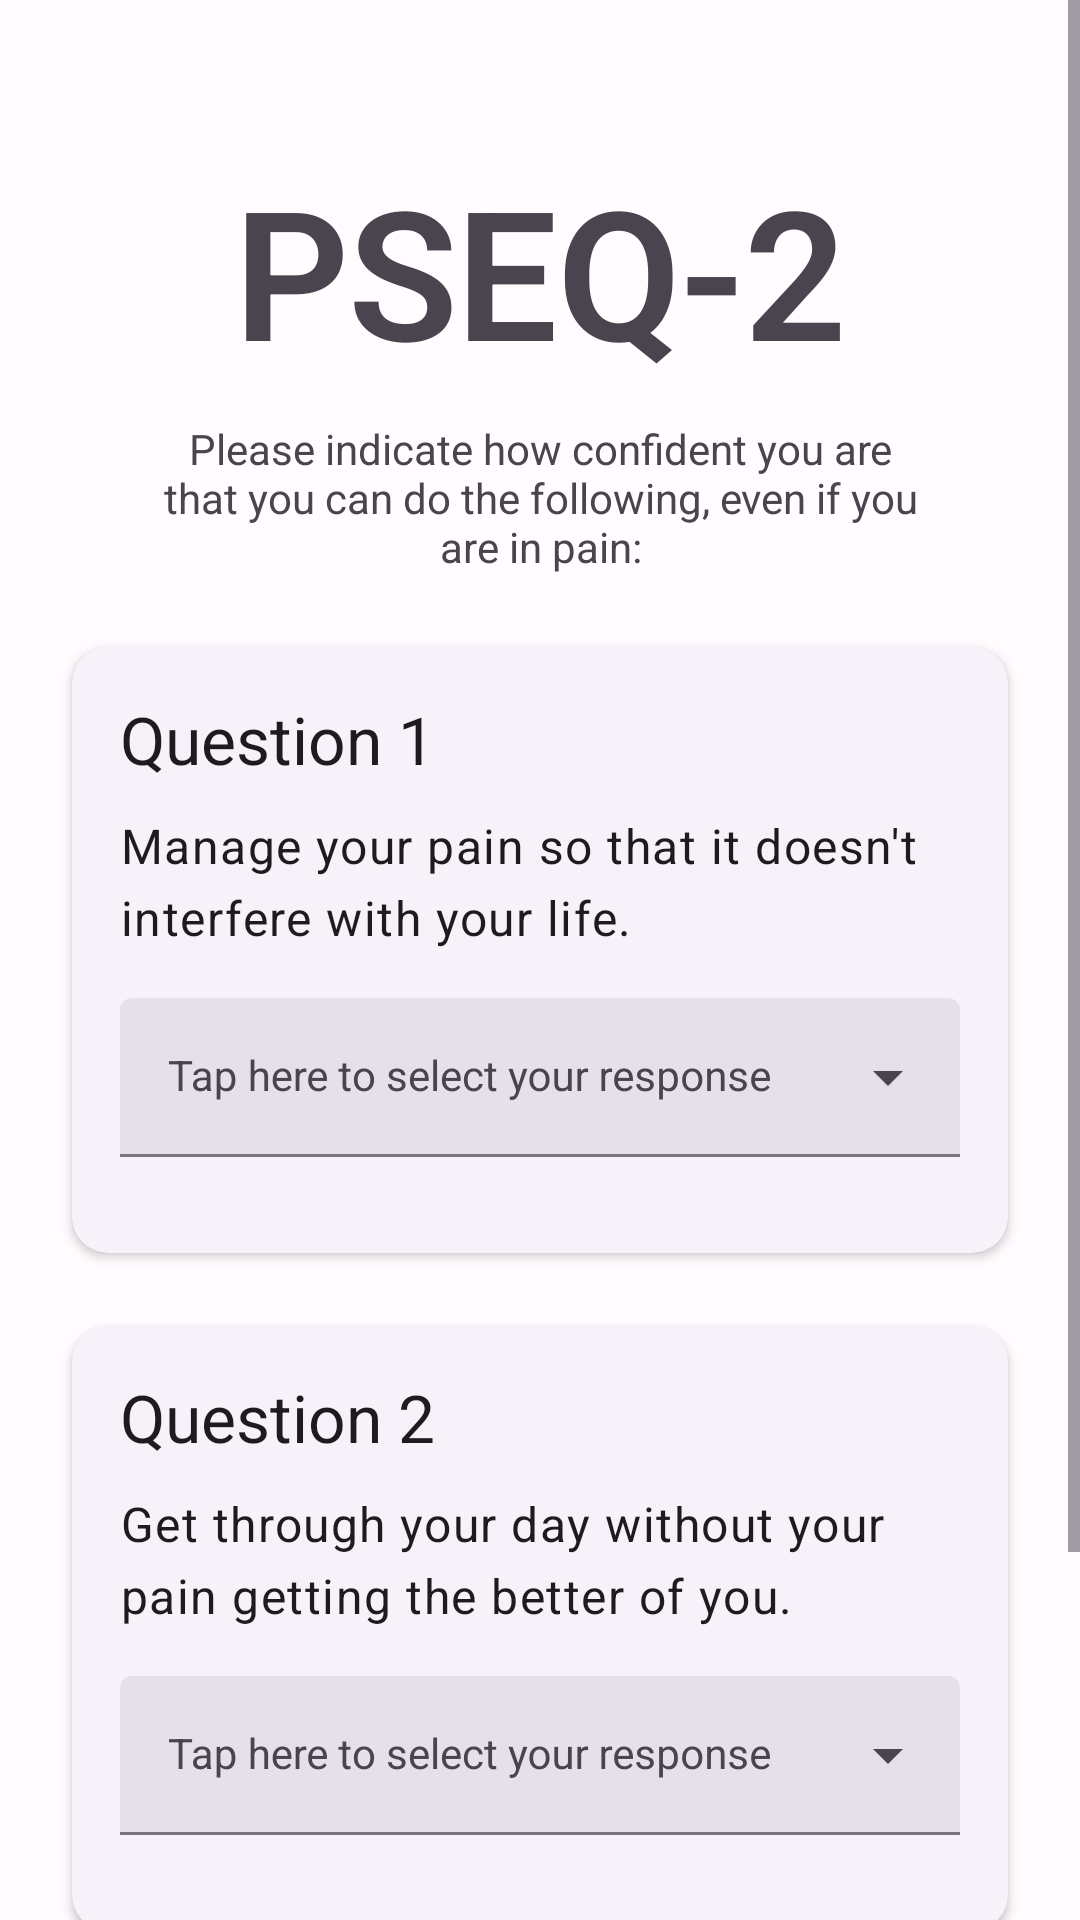

Android layout source for this screen:
<!-- AndroidManifest.xml: application theme AppTheme -->
<!-- res/layout/questionnaire_pseq2_daily.xml -->
<?xml version="1.0" encoding="utf-8"?>
<androidx.constraintlayout.widget.ConstraintLayout xmlns:android="http://schemas.android.com/apk/res/android"
    xmlns:app="http://schemas.android.com/apk/res-auto"
    xmlns:tools="http://schemas.android.com/tools"
    android:layout_width="match_parent"
    android:layout_height="match_parent"
    tools:context=".dailySurveys.Pseq2DailyFragment">

    <ScrollView
        android:layout_width="match_parent"
        android:layout_height="match_parent"
        app:layout_constraintBottom_toBottomOf="parent"
        app:layout_constraintEnd_toEndOf="parent"
        app:layout_constraintStart_toStartOf="parent"
        app:layout_constraintTop_toTopOf="parent">

        <LinearLayout
            android:layout_width="match_parent"
            android:layout_height="wrap_content"
            android:gravity="center"
            android:orientation="vertical">

            <TextView
                android:id="@+id/heading"
                style="@style/TextAppearance.MaterialComponents.Headline2"
                android:layout_width="match_parent"
                android:layout_height="wrap_content"
                android:layout_marginTop="50dp"
                android:gravity="center"
                android:text="PSEQ-2"
                android:textStyle="bold" />

            <TextView
                android:id="@+id/instructions"
                android:layout_width="wrap_content"
                android:layout_height="wrap_content"
                android:layout_marginLeft="50dp"
                android:layout_marginTop="10dp"
                android:layout_marginRight="50dp"
                android:gravity="center"
                android:text="Please indicate how confident you are that you can do the following, even if you are in pain:" />

            <com.google.android.material.card.MaterialCardView
                style="@style/Widget.Material3.CardView.Elevated"
                android:layout_width="match_parent"
                android:layout_height="wrap_content"
                android:layout_marginStart="24dp"
                android:layout_marginTop="24dp"
                android:layout_marginEnd="24dp"
                app:cardElevation="2dp"
                app:contentPadding="16dp">

                <LinearLayout
                    android:layout_width="match_parent"
                    android:layout_height="match_parent"
                    android:orientation="vertical">

                    <TextView
                        style="@style/TextAppearance.Material3.TitleLarge"
                        android:layout_width="wrap_content"
                        android:layout_height="wrap_content"
                        android:text="Question 1" />

                    <TextView
                        style="@style/TextAppearance.Material3.BodyLarge"
                        android:layout_width="wrap_content"
                        android:layout_height="wrap_content"
                        android:layout_marginTop="10dp"
                        android:text="Manage your pain so that it doesn't interfere with your life." />

                    <com.google.android.material.textfield.TextInputLayout
                        android:id="@+id/q1"
                        style="@style/Widget.Material3.TextInputLayout.FilledBox.ExposedDropdownMenu"
                        android:layout_width="match_parent"
                        android:layout_height="wrap_content"
                        android:layout_marginTop="16dp"
                        android:layout_marginBottom="16dp"
                        android:hint="Tap here to select your response">

                        <AutoCompleteTextView
                            style="@style/Widget.MaterialComponents.TextInputLayout.OutlinedBox"
                            android:layout_width="match_parent"
                            android:layout_height="wrap_content"
                            android:inputType="none"
                            app:simpleItems="@array/PSEQ2_responses_array" />

                    </com.google.android.material.textfield.TextInputLayout>

                </LinearLayout>

            </com.google.android.material.card.MaterialCardView>

            <com.google.android.material.card.MaterialCardView
                style="@style/Widget.Material3.CardView.Elevated"
                android:layout_width="match_parent"
                android:layout_height="wrap_content"
                android:layout_marginStart="24dp"
                android:layout_marginTop="24dp"
                android:layout_marginEnd="24dp"
                app:cardElevation="2dp"
                app:contentPadding="16dp">

                <LinearLayout
                    android:layout_width="match_parent"
                    android:layout_height="match_parent"
                    android:orientation="vertical">

                    <TextView
                        style="@style/TextAppearance.Material3.TitleLarge"
                        android:layout_width="wrap_content"
                        android:layout_height="wrap_content"
                        android:text="Question 2" />

                    <TextView
                        style="@style/TextAppearance.Material3.BodyLarge"
                        android:layout_width="wrap_content"
                        android:layout_height="wrap_content"
                        android:layout_marginTop="10dp"
                        android:text="Get through your day without your pain getting the better of you." />

                    <com.google.android.material.textfield.TextInputLayout
                        android:id="@+id/q2"
                        style="@style/Widget.Material3.TextInputLayout.FilledBox.ExposedDropdownMenu"
                        android:layout_width="match_parent"
                        android:layout_height="wrap_content"
                        android:layout_marginTop="16dp"
                        android:layout_marginBottom="16dp"
                        android:hint="Tap here to select your response">

                        <AutoCompleteTextView
                            style="@style/Widget.MaterialComponents.TextInputLayout.OutlinedBox"
                            android:layout_width="match_parent"
                            android:layout_height="wrap_content"
                            android:inputType="none"
                            app:simpleItems="@array/PSEQ2_responses_array" />

                    </com.google.android.material.textfield.TextInputLayout>

                </LinearLayout>

            </com.google.android.material.card.MaterialCardView>


            <Button
                android:id="@+id/buttonSubmitSurvey"
                android:layout_width="match_parent"
                android:layout_height="wrap_content"
                android:layout_marginLeft="24dp"
                android:layout_marginTop="50dp"
                android:layout_marginRight="24dp"
                android:layout_marginBottom="50dp"
                android:onClick="onClick"
                android:text="Finish" />

        </LinearLayout>
    </ScrollView>
</androidx.constraintlayout.widget.ConstraintLayout>
<!-- resources referenced by this layout -->
<resources>
  <string-array name="PSEQ2_responses_array">
          <item>0 - Not confident at all</item>
          <item>1</item>
          <item>2</item>
          <item>3</item>
          <item>4</item>
          <item>5</item>
          <item>6</item>
          <item>7</item>
          <item>8</item>
          <item>9</item>
          <item>10 - Extremely confident</item>
      </string-array>
  <color name="md_theme_light_primary">#6750A4</color>
  <color name="md_theme_light_onPrimary">#FFFFFF</color>
  <color name="md_theme_light_primaryContainer">#EADDFF</color>
  <color name="md_theme_light_onPrimaryContainer">#21005D</color>
  <color name="md_theme_light_secondary">#625B71</color>
  <color name="md_theme_light_onSecondary">#FFFFFF</color>
  <color name="md_theme_light_secondaryContainer">#E8DEF8</color>
  <color name="md_theme_light_onSecondaryContainer">#1D192B</color>
  <color name="md_theme_light_tertiary">#7D5260</color>
  <color name="md_theme_light_onTertiary">#FFFFFF</color>
  <color name="md_theme_light_tertiaryContainer">#FFD8E4</color>
  <color name="md_theme_light_onTertiaryContainer">#31111D</color>
  <color name="md_theme_light_error">#B3261E</color>
  <color name="md_theme_light_onError">#FFFFFF</color>
  <color name="md_theme_light_errorContainer">#F9DEDC</color>
  <color name="md_theme_light_onErrorContainer">#410E0B</color>
  <color name="md_theme_light_outline">#79747E</color>
  <color name="md_theme_light_background">#FFFBFE</color>
  <color name="md_theme_light_onBackground">#1C1B1F</color>
  <color name="md_theme_light_surface">#FFFBFE</color>
  <color name="md_theme_light_onSurface">#1C1B1F</color>
  <color name="md_theme_light_surfaceVariant">#E7E0EC</color>
  <color name="md_theme_light_onSurfaceVariant">#49454F</color>
  <color name="md_theme_light_inverseSurface">#313033</color>
  <color name="md_theme_light_inverseOnSurface">#F4EFF4</color>
  <color name="md_theme_light_inversePrimary">#D0BCFF</color>
</resources>
